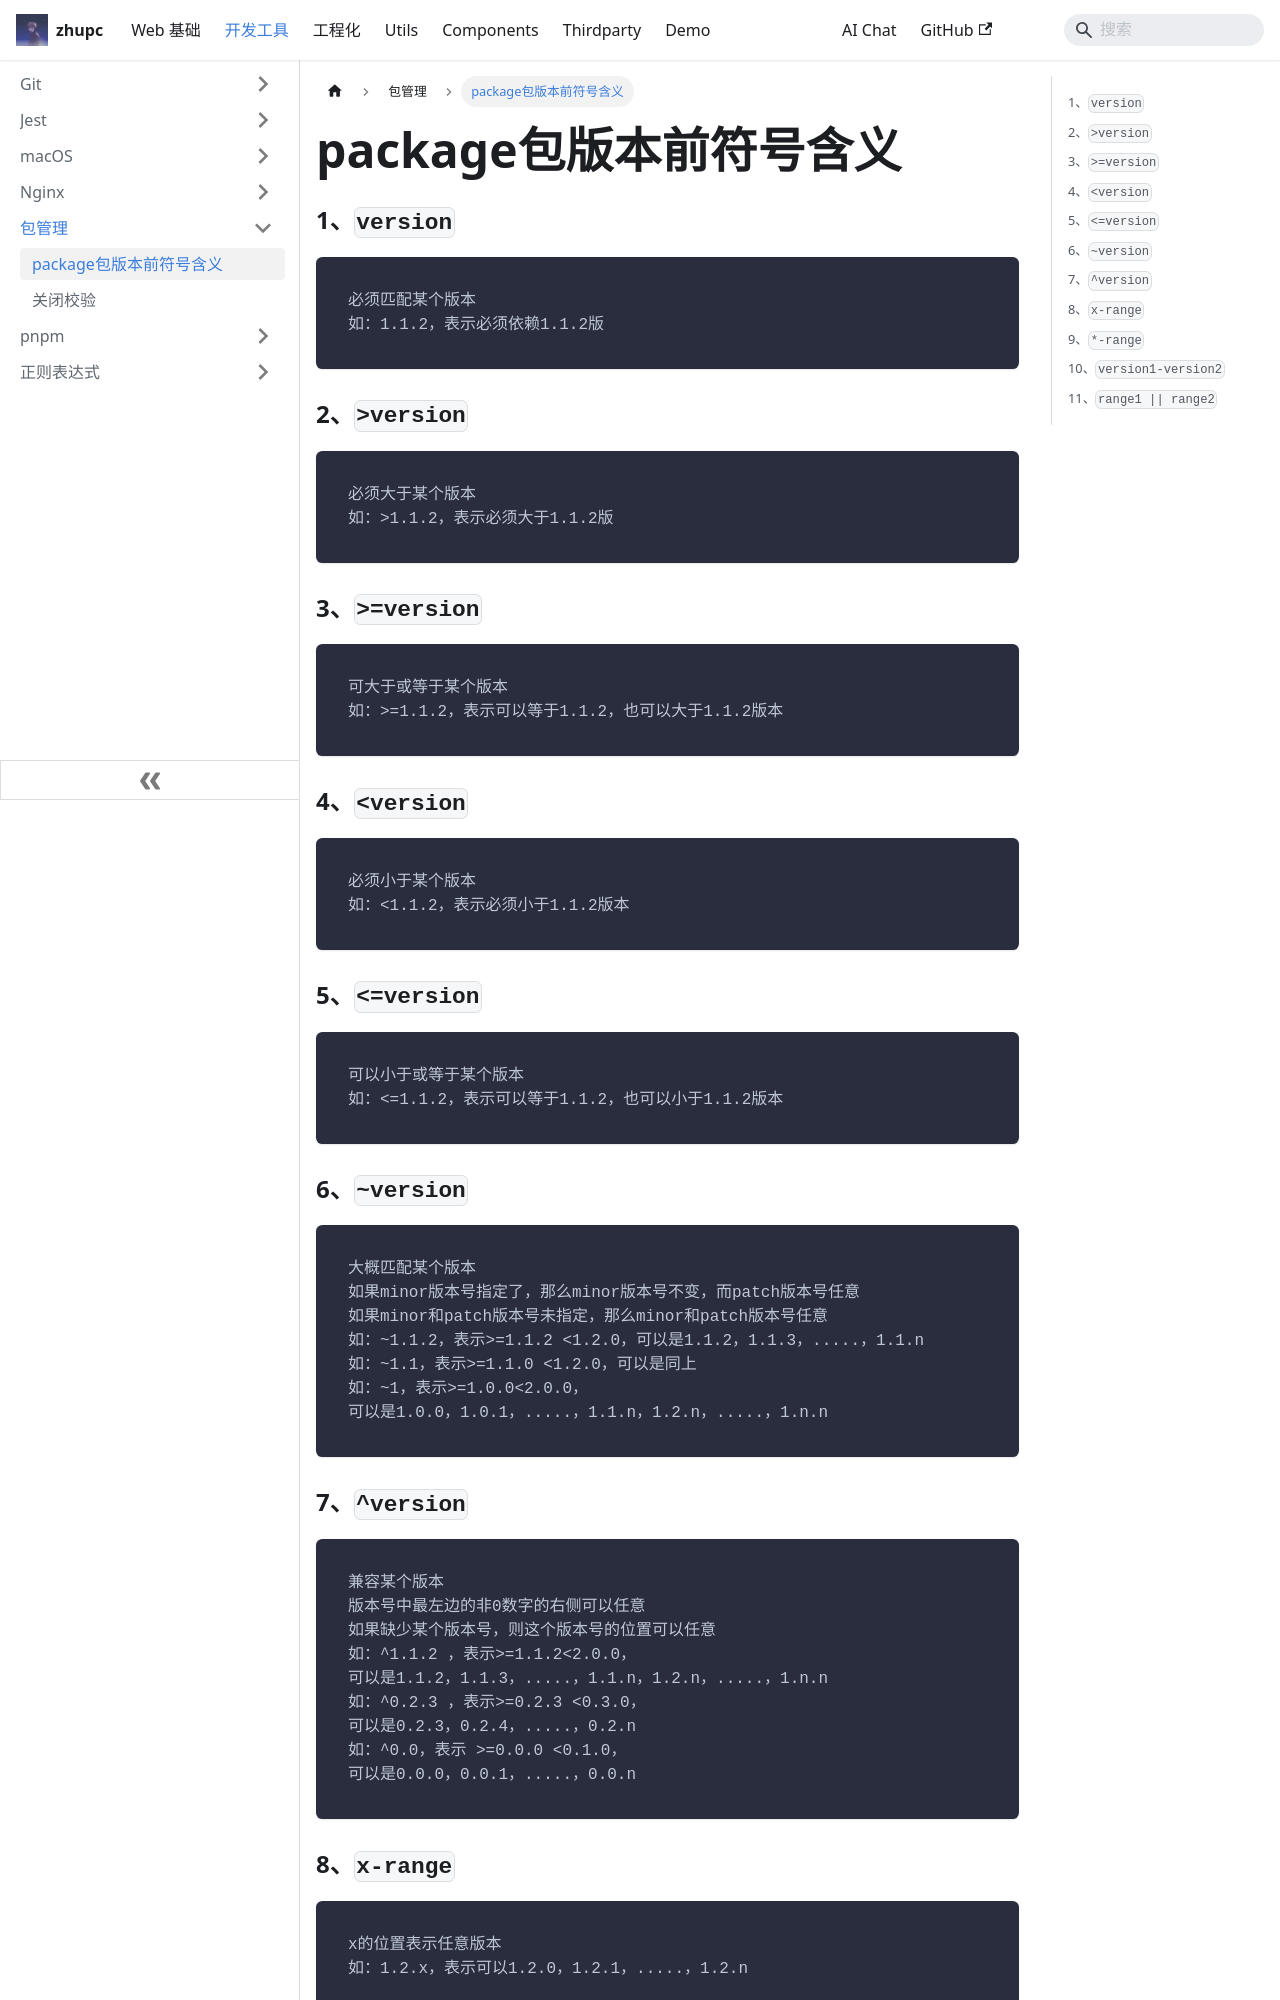

repository: zpcscc/zpcscc.github.io · page: docs/tools/package/package包版本前符号含义.html · generator: docusaurus

---
title: package包版本前符号含义
---

### 1、`version`

```
必须匹配某个版本
如：1.1.2，表示必须依赖1.1.2版
```

### 2、`>version`

```
必须大于某个版本
如：>1.1.2，表示必须大于1.1.2版
```

### 3、`>=version`

```
可大于或等于某个版本
如：>=1.1.2，表示可以等于1.1.2，也可以大于1.1.2版本
```

### 4、`<version`

```
必须小于某个版本 
如：<1.1.2，表示必须小于1.1.2版本
```

### 5、`<=version`

```
可以小于或等于某个版本
如：<=1.1.2，表示可以等于1.1.2，也可以小于1.1.2版本
```

### 6、`~version`

```
大概匹配某个版本
如果minor版本号指定了，那么minor版本号不变，而patch版本号任意
如果minor和patch版本号未指定，那么minor和patch版本号任意
如：~1.1.2，表示>=1.1.2 <1.2.0，可以是1.1.2，1.1.3，.....，1.1.n 
如：~1.1，表示>=1.1.0 <1.2.0，可以是同上
如：~1，表示>=1.0.0<2.0.0，
可以是1.0.0，1.0.1，.....，1.1.n，1.2.n，.....，1.n.n
```
